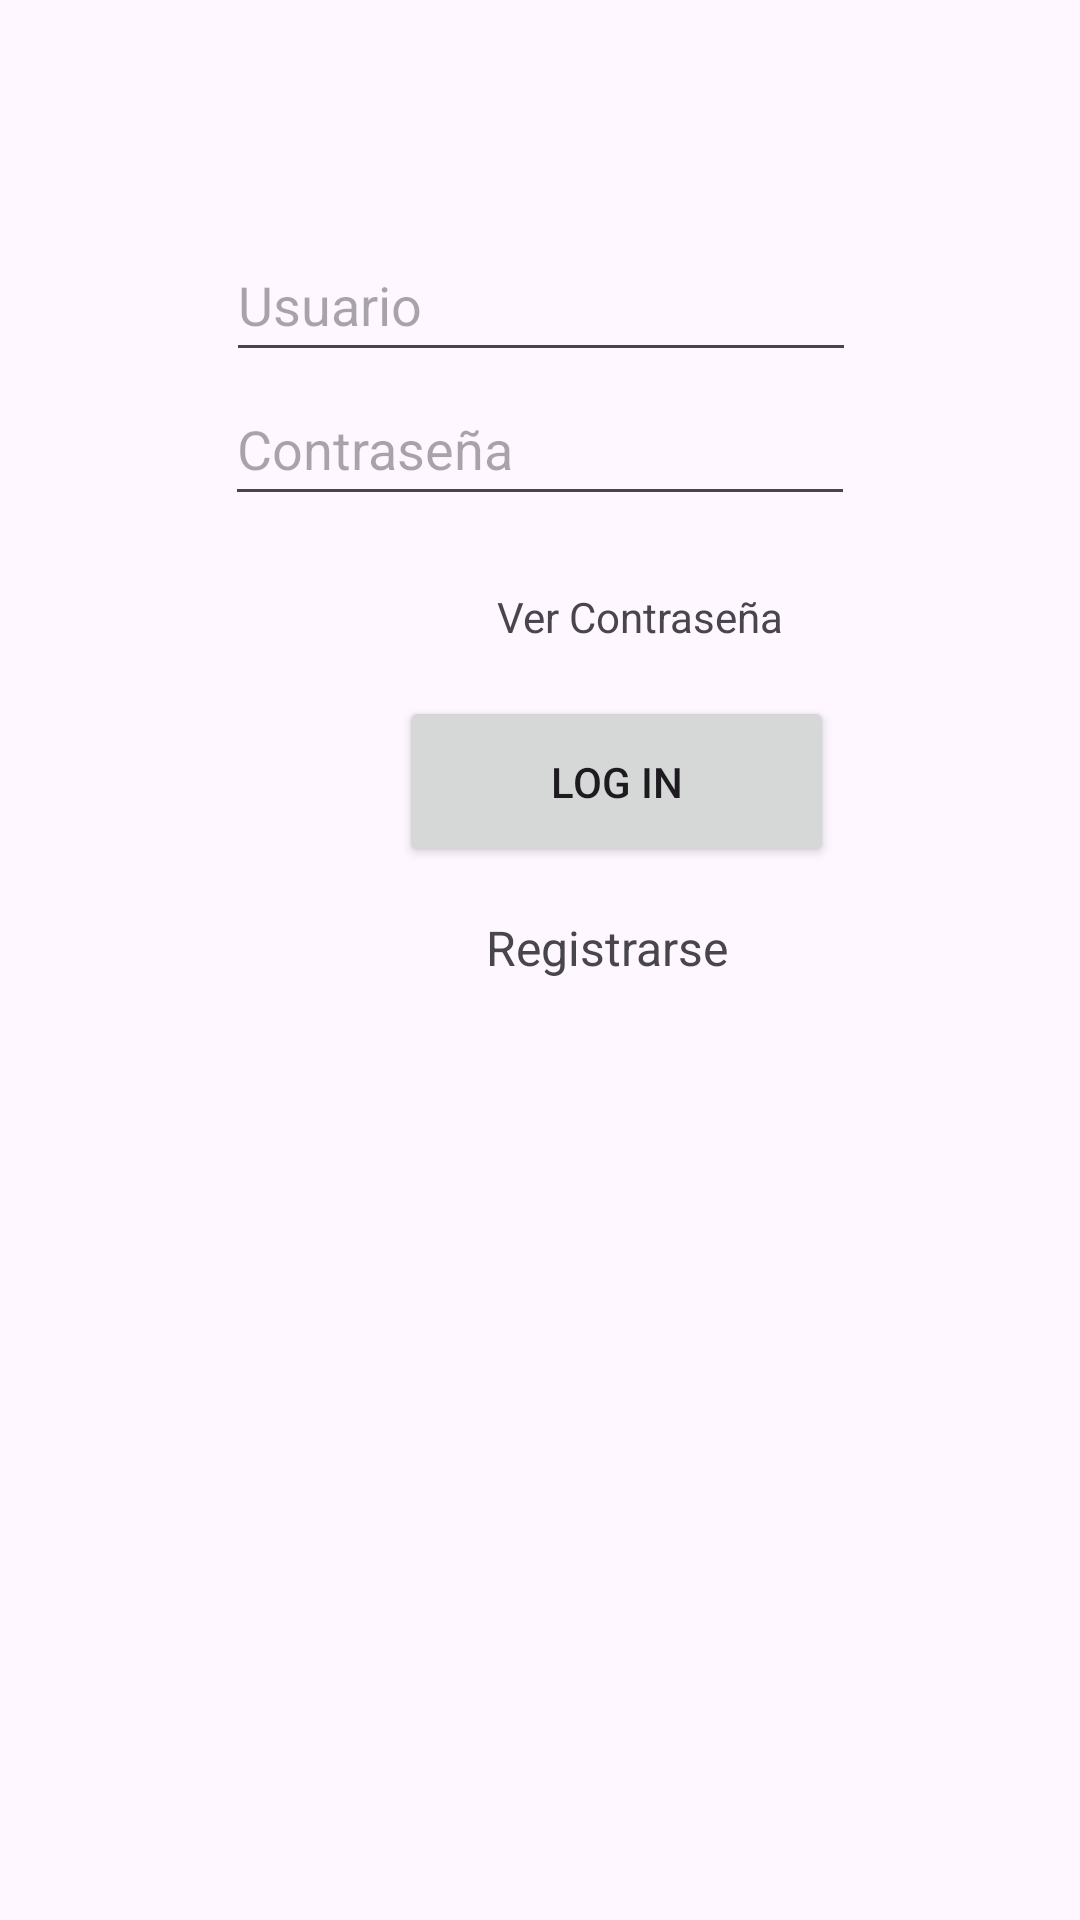

This screen was rendered from an Android layout file. Write that file and the resources it references.
<!-- AndroidManifest.xml: application theme Theme.Recuperacion_Gonzalo_Campos -->
<!-- res/layout/activity_main.xml -->
<?xml version="1.0" encoding="utf-8"?>
<androidx.constraintlayout.widget.ConstraintLayout xmlns:android="http://schemas.android.com/apk/res/android"
    xmlns:app="http://schemas.android.com/apk/res-auto"
    xmlns:tools="http://schemas.android.com/tools"
    android:layout_width="match_parent"
    android:layout_height="match_parent"
    tools:context=".MainActivity">

    <EditText
        android:id="@+id/textUsuario"
        android:layout_width="wrap_content"
        android:layout_height="wrap_content"
        android:layout_marginTop="76dp"
        android:minHeight="48dp"
        android:ems="10"
        android:hint="@string/hint_usuario"
        android:inputType="text"
        app:layout_constraintEnd_toEndOf="parent"
        app:layout_constraintHorizontal_bias="0.502"
        app:layout_constraintStart_toStartOf="parent"
        app:layout_constraintTop_toTopOf="parent"
        tools:layout_editor_absoluteX="100dp"
        tools:layout_editor_absoluteY="218dp"
        tools:ignore="MissingConstraints" />

    <Button
        android:id="@+id/btnLogIn"
        android:layout_width="145dp"
        android:layout_height="57dp"
        android:layout_marginStart="133dp"
        android:layout_marginTop="60dp"
        android:layout_marginEnd="133dp"
        android:text="@string/log_in"
        app:layout_constraintEnd_toEndOf="parent"
        app:layout_constraintHorizontal_bias="0.0"
        app:layout_constraintStart_toStartOf="parent"
        app:layout_constraintTop_toBottomOf="@+id/textPassword"
        tools:ignore="MissingConstraints" />

    <TextView
        android:id="@+id/modRegistrar"
        android:layout_width="87dp"
        android:layout_height="34dp"
        android:layout_marginStart="162dp"
        android:layout_marginTop="16dp"
        android:layout_marginEnd="162dp"
        android:text="@string/mod_registrar"
        android:textSize="16sp"
        app:layout_constraintEnd_toEndOf="parent"
        app:layout_constraintHorizontal_bias="0.0"
        app:layout_constraintStart_toStartOf="parent"
        app:layout_constraintTop_toBottomOf="@+id/btnLogIn"
        tools:ignore="MissingConstraints" />

    <EditText
        android:id="@+id/textPassword"
        android:layout_width="wrap_content"
        android:layout_height="wrap_content"
        android:minHeight="48dp"
        android:ems="10"
        android:hint="@string/hint_password"
        android:inputType="text|textPassword|textAutoComplete"
        app:layout_constraintEnd_toEndOf="parent"
        app:layout_constraintStart_toStartOf="parent"
        app:layout_constraintTop_toBottomOf="@+id/textUsuario"
        tools:ignore="MissingConstraints" />

    <TextView
        android:id="@+id/txtVerCon"
        android:layout_width="wrap_content"
        android:layout_height="wrap_content"
        android:layout_marginStart="252dp"
        android:layout_marginTop="24dp"
        android:layout_marginEnd="101dp"
        android:text="@string/ver_contraseña"
        app:layout_constraintEnd_toEndOf="parent"
        app:layout_constraintHorizontal_bias="0.974"
        app:layout_constraintStart_toStartOf="parent"
        app:layout_constraintTop_toBottomOf="@+id/textPassword" />

</androidx.constraintlayout.widget.ConstraintLayout>
<!-- resources referenced by this layout -->
<resources>
  <string name="hint_password">Contraseña</string>
  <string name="hint_usuario">Usuario</string>
  <string name="log_in">Log in</string>
  <string name="mod_registrar">Registrarse</string>
  <style name="Theme.Recuperacion_Gonzalo_Campos" parent="Base.Theme.Recuperacion_Gonzalo_Campos" />
  <style name="Base.Theme.Recuperacion_Gonzalo_Campos" parent="Theme.Material3.DayNight.NoActionBar">
          
          
      </style>
</resources>
